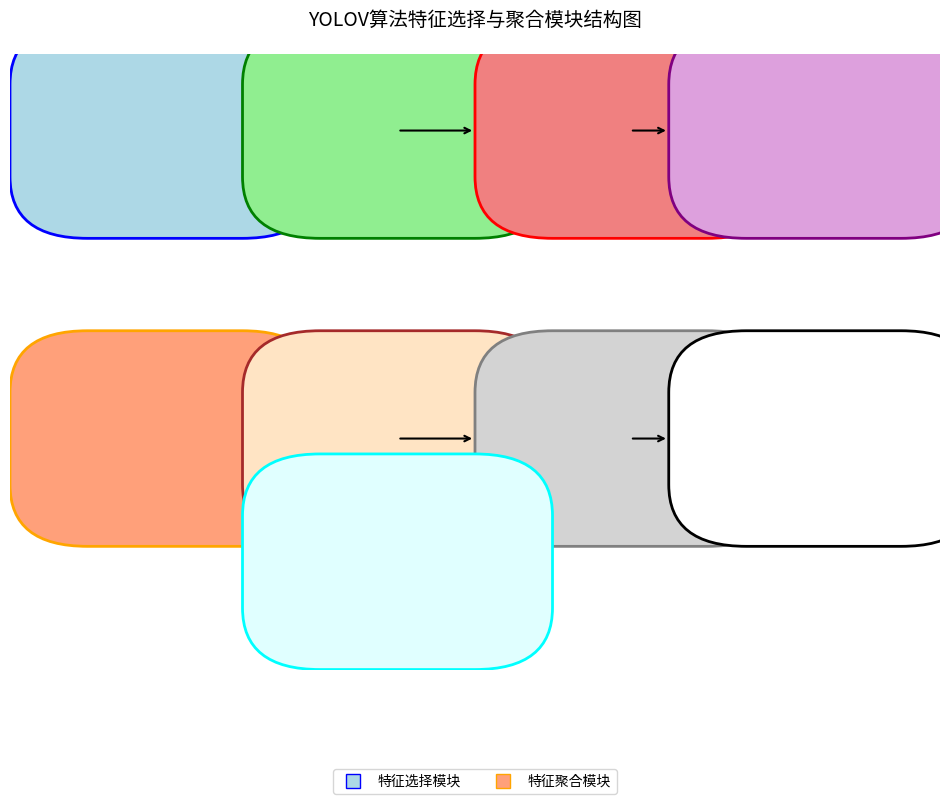

Write Python code to recreate this figure.
import matplotlib.pyplot as plt
import matplotlib.patches as patches
from matplotlib.lines import Line2D

# 创建画布和坐标轴
fig, ax = plt.subplots(figsize=(12, 8))

# 绘制特征选择模块
# 输入层
input_box = patches.FancyBboxPatch((0.1, 0.8), 0.2, 0.15, boxstyle="round,pad=0.1",
                                   edgecolor='blue', facecolor='lightblue', linewidth=2,
                                   label='输入: 密集候选区域 (YOLOX)')
ax.add_patch(input_box)

# 分类置信度排序
sort_box = patches.FancyBboxPatch((0.4, 0.8), 0.2, 0.15, boxstyle="round,pad=0.1",
                                  edgecolor='green', facecolor='lightgreen', linewidth=2,
                                  label='处理: 分类置信度排序')
ax.add_patch(sort_box)

# NMS操作
nms_box = patches.FancyBboxPatch((0.7, 0.8), 0.2, 0.15, boxstyle="round,pad=0.1",
                                 edgecolor='red', facecolor='lightcoral', linewidth=2,
                                 label='处理: NMS去冗余')
ax.add_patch(nms_box)

# 输出层
output_box = patches.FancyBboxPatch((0.95, 0.8), 0.2, 0.15, boxstyle="round,pad=0.1",
                                    edgecolor='purple', facecolor='plum', linewidth=2,
                                    label='输出: 高质量候选区域')
ax.add_patch(output_box)

# 绘制特征聚合模块
# 输入层（多帧特征）
multi_frame_input = patches.FancyBboxPatch((0.1, 0.3), 0.2, 0.15, boxstyle="round,pad=0.1",
                                           edgecolor='orange', facecolor='lightsalmon', linewidth=2,
                                           label='输入: 当前帧 & 参考帧特征')
ax.add_patch(multi_frame_input)

# 特征投影层
projection_box = patches.FancyBboxPatch((0.4, 0.3), 0.2, 0.15, boxstyle="round,pad=0.1",
                                        edgecolor='brown', facecolor='bisque', linewidth=2,
                                        label='处理: 特征投影 (线性层)')
ax.add_patch(projection_box)

# 自注意力机制
attention_box = patches.FancyBboxPatch((0.7, 0.3), 0.2, 0.15, boxstyle="round,pad=0.1",
                                       edgecolor='gray', facecolor='lightgray', linewidth=2,
                                       label='处理: 自注意力机制')
ax.add_patch(attention_box)

# 残差连接
residual_box = patches.FancyBboxPatch((0.95, 0.3), 0.2, 0.15, boxstyle="round,pad=0.1",
                                      edgecolor='black', facecolor='white', linewidth=2,
                                      label='处理: 残差连接')
ax.add_patch(residual_box)

# 平均池化
avg_pool_box = patches.FancyBboxPatch((0.4, 0.1), 0.2, 0.15, boxstyle="round,pad=0.1",
                                      edgecolor='cyan', facecolor='lightcyan', linewidth=2,
                                      label='处理: 平均池化过滤')
ax.add_patch(avg_pool_box)

# 绘制箭头连接各个模块
arrow_props = dict(arrowstyle='->', color='black', lw=1.5)

# 特征选择模块连接
ax.annotate('', xy=(0.3, 0.875), xytext=(0.3, 0.875), arrowprops=arrow_props)
ax.annotate('', xy=(0.6, 0.875), xytext=(0.5, 0.875), arrowprops=arrow_props)
ax.annotate('', xy=(0.85, 0.875), xytext=(0.8, 0.875), arrowprops=arrow_props)

# 特征聚合模块连接
ax.annotate('', xy=(0.3, 0.375), xytext=(0.3, 0.375), arrowprops=arrow_props)
ax.annotate('', xy=(0.6, 0.375), xytext=(0.5, 0.375), arrowprops=arrow_props)
ax.annotate('', xy=(0.85, 0.375), xytext=(0.8, 0.375), arrowprops=arrow_props)
ax.annotate('', xy=(0.5, 0.25), xytext=(0.5, 0.25), arrowprops=arrow_props)

# 添加图例
legend_elements = [
    Line2D([0], [0], color='w', label='特征选择模块', marker='s', markersize=10, markerfacecolor='lightblue',
           markeredgecolor='blue'),
    Line2D([0], [0], color='w', label='特征聚合模块', marker='s', markersize=10, markerfacecolor='lightsalmon',
           markeredgecolor='orange')]
ax.legend(handles=legend_elements, loc='upper center', bbox_to_anchor=(0.5, -0.15), ncol=2)

# 设置坐标轴范围和隐藏坐标轴
ax.set_xlim(0, 1.2)
ax.set_ylim(0, 1)
ax.axis('off')

# 添加标题
plt.title('YOLOV算法特征选择与聚合模块结构图', fontsize=14, pad=20)

# 保存图像
plt.savefig('yolov_feature_modules.png', bbox_inches='tight', dpi=300)
plt.close()
